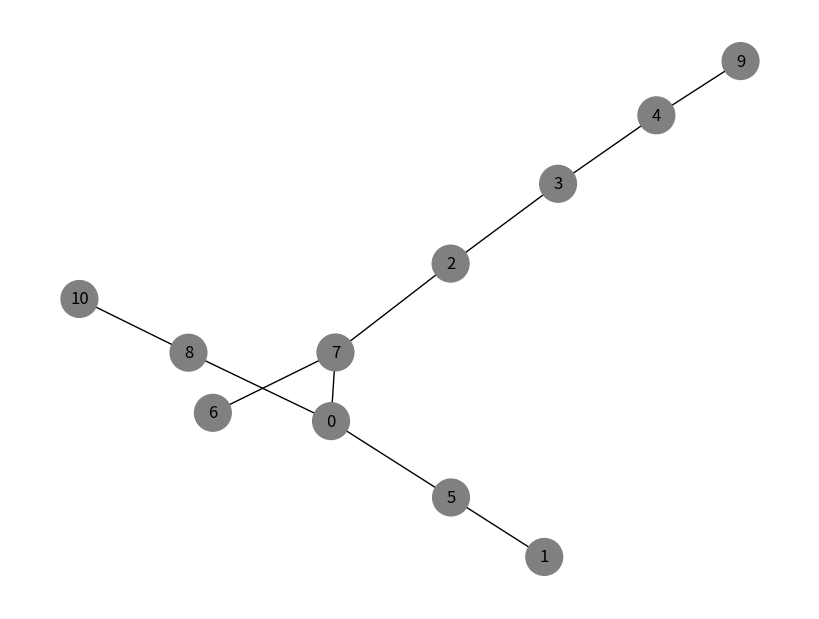

This chart was generated by the following Python code:
import networkx as nx
import matplotlib.pyplot as plt

best_round = 9999999
best_sequence = []
graph_x_dim = 10
graph_y_dim = 10
#graph_size = graph_x_dim*graph_y_dim
graph_size = 11

list_of_best_sequences = []


def main():
    tree_setup()
    #petersen_setup()

def petersen_setup():
    global list_of_best_sequences
    global best_round

    todo, unburned_nodes_list, nodes_dict, unburned_nodes_set, burned_nodes_set = graph_setup()
    G = nx.petersen_graph()
    nx.set_node_attributes(G, "unburned", "state")
    pos = nx.spring_layout(G)
    draw_graph(G, pos)

    rec_solve(G, burned_nodes_set, unburned_nodes_set, unburned_nodes_list, nodes_dict, todo, 1, [])
    print("Number of best sequences:", len(list_of_best_sequences))
    print("First best sequence:", list_of_best_sequences[1])
    print("best sequences", list_of_best_sequences)


def tree_setup():
    global list_of_best_sequences
    global best_round
    matching_found = True
    for r in range(1):
        matching_found = False

        todo, unburned_nodes_list, nodes_dict, unburned_nodes_set, burned_nodes_set = graph_setup()
        G = nx.random_labeled_tree(graph_size)
        nx.set_node_attributes(G, "unburned", "state")
        pos = nx.spring_layout(G)
        draw_graph(G, pos)
        leaf_nodes = get_leaf_nodes(G)

        rec_solve(G, burned_nodes_set, unburned_nodes_set, unburned_nodes_list, nodes_dict, todo, 1,[])


       # print("Best round:", best_round)
        #print("Best sequence:", best_sequence)
        print("Number of best sequences:", len(list_of_best_sequences))
        print("First best sequence:", list_of_best_sequences[1])
        print("leaf nodes", leaf_nodes)
        print("number of leafs:", len(leaf_nodes))
        print("best sequences", list_of_best_sequences)

        for sequence in list_of_best_sequences:
            matching = True
            for i in range(len(leaf_nodes)):
                if(sequence[i] not in leaf_nodes):
                    matching = False
                    #print("false:", sequence[i])
                    break
            if(matching == True):
                matching_found = True
                print("all good!")
                break


        list_of_best_sequences = []
        best_round = 999

        # if(matching_found == False):
        #     draw_graph(G, pos)



    #play_sequence(G, list_of_best_sequences[0], pos, True)


def cube_setup():
    todo, unburned_nodes_list, nodes_dict, unburned_nodes_set, burned_nodes_set = graph_setup()

    G = nx.grid_2d_graph(graph_x_dim, graph_y_dim)  # create a grid graph
    G = nx.convert_node_labels_to_integers(G)  # relabel nodes to

    #  G = nx.erdos_renyi_graph(graph_size, 0.1, seed=432)
    nx.set_node_attributes(G, "unburned", "state")

    pos = nx.spring_layout(G)

    pos = nx.bfs_layout(G, 0)  # use this layout for grids

    draw_graph(G, pos)

    # rec_solve(G, burned_nodes_set, unburned_nodes_set, unburned_nodes_list, nodes_dict, [], 1,[])

    ## For perimeter testing
    # todo, unburned_nodes_list, unburned_nodes_set, nodes_dict, burned_nodes_set = burn_sequence(G, get_diagonal_sequence())

    # rec_solve(G, burned_nodes_set, unburned_nodes_set, unburned_nodes_list, nodes_dict, todo, len(get_diagonal_sequence())+1, get_diagonal_sequence(), True, get_perimiter())

    print("Best round:", best_round)
    print("Best sequence:", best_sequence)
    print("Number of best sequences:", len(list_of_best_sequences))
    # print("Best sequences:", list_of_best_sequences)

    diagonal_sequence = get_diagonal_sequence()

    # 11x11 sequences
    r_19_11_11 = diagonal_sequence + [76, 115, 54, 113, 32, 110, 10]

    addition_sequence = diagonal_sequence + [76, 115, 43, 112, 10, 110]
    seq = [65, 78, 52, 91, 39, 104, 26, 117, 13, 130, 0, 143]

    # play_sequence(G,addition_sequence, pos, graph_size, True)

    # play_sequence(G, list_of_best_sequences[1], pos, True)
    play_sequence(G, seq, pos, True)


def get_leaf_nodes(G):
    leaf_nodes = []
    for g in G.nodes:
        if(len(list(G.neighbors(g))) == 1):
            leaf_nodes.append(g)

    return leaf_nodes


def get_perimiter():         # Only works for x and y the same
    perimiter = []            # todo change to set maybe if you really don't need list cannot be asked right now
    for i in range(graph_x_dim):
        perimiter.append(i)
        perimiter.append(graph_size-i-1)

    for i in range(1, graph_x_dim-1):
        perimiter.append(i*graph_x_dim) ## add the left bottom row
        perimiter.append(i*graph_x_dim+graph_x_dim-1)  ## adds the top left row


    return set(perimiter)

def get_diagonal_sequence():
    diagonal_sequence = []
    for i in range(graph_x_dim):
        diagonal_sequence.append(i*(graph_x_dim+1))
    return diagonal_sequence

def graph_setup():
    todo = []
    unburned_nodes_list = [i for i in range(graph_size)]  # list of unburned nodes
    nodes_dict = {i: 0 for i in range(graph_size)}  # dict of unburned nodes
    unburned_nodes_set = {i for i in range(graph_size)}  # set of unburned nodes
    burned_nodes_set = set()

    return todo, unburned_nodes_list, nodes_dict, unburned_nodes_set, burned_nodes_set

def burn_sequence(G, sequence):
    rounds = 0

    todo, unburned_nodes_list, nodes_dict, unburned_nodes_set, burned_nodes_set = graph_setup()

    for node in sequence:
        rounds = rounds + 1

      #  G.nodes[node]["state"] = "burned"
        burned_nodes_set.add(node)
        unburned_nodes_list.remove(node)
        unburned_nodes_set.remove(node)
        nodes_dict[node] = 2

        todo = burn(G, todo, burned_nodes_set,unburned_nodes_set, unburned_nodes_list, nodes_dict, False)

        todo.append(node)

    return todo, unburned_nodes_list, unburned_nodes_set, nodes_dict, burned_nodes_set

def burn(G, todo, burned_nodes_set, unburned_nodes_set, unburned_nodes_list, nodes_dict, change_colour):
    next_todo = []
    while len(todo) > 0:
        current_node = todo.pop()

        for neighbor in G.neighbors(current_node):
            if neighbor in unburned_nodes_set:
                nodes_dict[neighbor] += 1

                if nodes_dict[neighbor] >= 2:
                    if(change_colour):
                        G.nodes[neighbor]["state"] = "burned"
                    # burn the neighbor
                    nodes_dict[neighbor] = 2
                    unburned_nodes_set.remove(neighbor)
                    unburned_nodes_list.remove(neighbor)  # this takes O(n) time so bad you can fix with other data structures later todo
                    burned_nodes_set.add(neighbor)
                    next_todo.append(neighbor)
    return next_todo


def rec_solve(G, burned_nodes_set, unburned_nodes_set, unburned_nodes_list, nodes_dict, todo, round, sequence, node_pick_contraint=False, node_pick_set=None):
    if node_pick_set is None:
        node_pick_set = []

    global list_of_best_sequences
    global best_round


    if(round > best_round):              # Make this equel for faster speed but will only get one result
        return

    todo = burn(G, todo, burned_nodes_set, unburned_nodes_set, unburned_nodes_list, nodes_dict, False)

    if len(unburned_nodes_set) == 0:
        if round <= best_round:
            if(round == best_round):
                list_of_best_sequences.append(sequence.copy())
            else:
                list_of_best_sequences = []
                best_round = round
                list_of_best_sequences.append(sequence.copy())
                print(len(list_of_best_sequences))
                print("New best round :", best_round)
                print("Sequence :", sequence)
        return

    for i in range(len(unburned_nodes_list)):

        if(node_pick_contraint):
            if(unburned_nodes_list[i] not in node_pick_set):
                print(unburned_nodes_list[i], " not in node_pick_set")
                continue

        node_to_burn = unburned_nodes_list[i]     # backup
        burned_nodes_set_backup = burned_nodes_set.copy()
        unburned_nodes_set_backup = unburned_nodes_set.copy()
        unburned_nodes_list_backup = unburned_nodes_list.copy()
        nodes_dict_backup = nodes_dict.copy()
        sequence_backup = sequence.copy()
        todo_backup  = todo.copy()


            # burn the node
        nodes_dict[node_to_burn] = 2
        unburned_nodes_set.remove(node_to_burn)
        unburned_nodes_list.remove(node_to_burn)
        burned_nodes_set.add(node_to_burn)
        todo.append(node_to_burn)
        sequence.append(node_to_burn)

        if len(unburned_nodes_set) == 0:
            if round <= best_round:
                if (round == best_round):
                    list_of_best_sequences.append(sequence.copy())
                else:
                    list_of_best_sequences = []
                    best_round = round
                    list_of_best_sequences.append(sequence.copy())
                    print(len(list_of_best_sequences))
                    print("New best round :", best_round)
                    print("Sequence :", sequence)
            return

        if (round == 1):
            print("working on: ", node_to_burn)

        rec_solve(G, burned_nodes_set, unburned_nodes_set, unburned_nodes_list, nodes_dict, todo, round + 1, sequence)

        # restore
        burned_nodes_set = burned_nodes_set_backup
        unburned_nodes_set = unburned_nodes_set_backup
        unburned_nodes_list = unburned_nodes_list_backup
        nodes_dict = nodes_dict_backup
        sequence = sequence_backup
        todo = todo_backup


def draw_graph(G, pos):
    color_map = []
    for node in G.nodes:
        if G.nodes[node]["state"] == "burned":
            color_map.append("red")
        else:
            color_map.append("gray")

    plt.figure(figsize=(8, 6))
    nx.draw(G, pos, with_labels=True, node_color=color_map, node_size=700)
    plt.show()


def play_sequence(G, sequence, pos, play_till_burned):
    rounds = 0

    todo, unburned_nodes_list, nodes_dict, unburned_nodes_set, burned_nodes_set = graph_setup()
    nx.set_node_attributes(G, "unburned", "state")

    for node in sequence:
        rounds = rounds + 1

        G.nodes[node]["state"] = "burned"
        burned_nodes_set.add(node)
        unburned_nodes_list.remove(node)
        unburned_nodes_set.remove(node)
        nodes_dict[node] = 2


        todo = burn(G, todo, burned_nodes_set,unburned_nodes_set, unburned_nodes_list, nodes_dict, True)
        draw_graph(G, pos)

        todo.append(node)
    print("Sequence ended after: ", rounds, " rounds")


    if(play_till_burned):
        while(len(unburned_nodes_set) != 0):
            print(unburned_nodes_list)
            rounds = rounds + 1
            todo = burn(G, todo, burned_nodes_set, unburned_nodes_set, unburned_nodes_list, nodes_dict, True)
            draw_graph(G, pos)

    print("Simulation ended after: ", rounds, " rounds")


if __name__ == "__main__":
    main()
